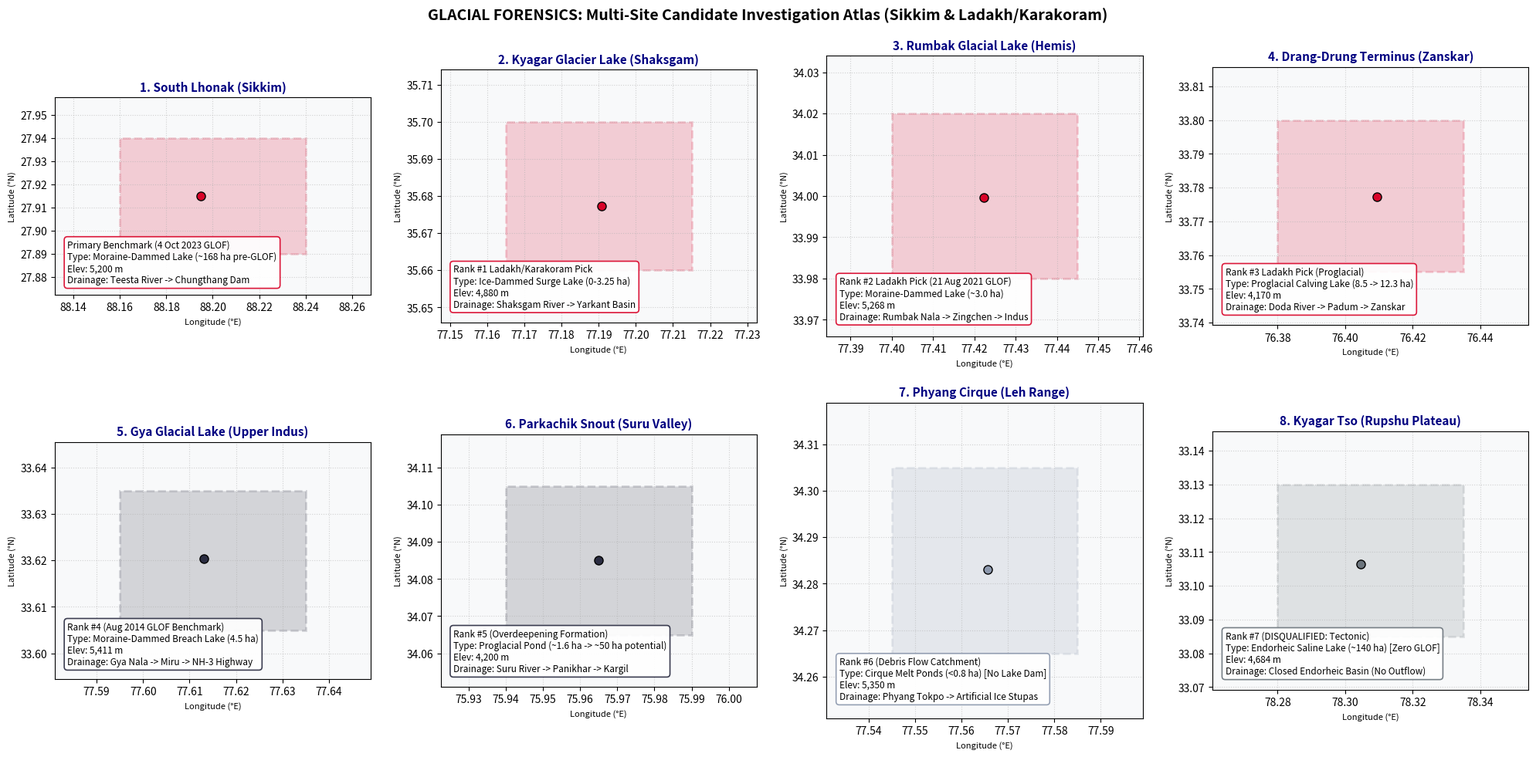

The script that saved this image: (Note: this script raises an exception after producing the figure.)
import matplotlib
matplotlib.use('Agg')
import matplotlib.pyplot as plt
import matplotlib.patches as patches

# 8 Sites Grid Preview
fig, axs = plt.subplots(2, 4, figsize=(20, 10), dpi=300)

sites_preview = [
    {
        "name": "1. South Lhonak (Sikkim)",
        "id": "Primary Benchmark (4 Oct 2023 GLOF)",
        "bbox": [88.16, 27.89, 88.24, 27.94],
        "center": [88.195, 27.915],
        "type": "Moraine-Dammed Lake (~168 ha pre-GLOF)",
        "elev": "5,200 m",
        "downstream": "Teesta River -> Chungthang Dam",
        "color": "#D90429"
    },
    {
        "name": "2. Kyagar Glacier Lake (Shaksgam)",
        "id": "Rank #1 Ladakh/Karakoram Pick",
        "bbox": [77.165, 35.660, 77.215, 35.700],
        "center": [77.1908, 35.6774],
        "type": "Ice-Dammed Surge Lake (0-3.25 ha)",
        "elev": "4,880 m",
        "downstream": "Shaksgam River -> Yarkant Basin",
        "color": "#D90429"
    },
    {
        "name": "3. Rumbak Glacial Lake (Hemis)",
        "id": "Rank #2 Ladakh Pick (21 Aug 2021 GLOF)",
        "bbox": [77.400, 33.980, 77.445, 34.020],
        "center": [77.4223, 33.9997],
        "type": "Moraine-Dammed Lake (~3.0 ha)",
        "elev": "5,268 m",
        "downstream": "Rumbak Nala -> Zingchen -> Indus",
        "color": "#D90429"
    },
    {
        "name": "4. Drang-Drung Terminus (Zanskar)",
        "id": "Rank #3 Ladakh Pick (Proglacial)",
        "bbox": [76.380, 33.755, 76.435, 33.800],
        "center": [76.4094, 33.7772],
        "type": "Proglacial Calving Lake (8.5 -> 12.3 ha)",
        "elev": "4,170 m",
        "downstream": "Doda River -> Padum -> Zanskar",
        "color": "#D90429"
    },
    {
        "name": "5. Gya Glacial Lake (Upper Indus)",
        "id": "Rank #4 (Aug 2014 GLOF Benchmark)",
        "bbox": [77.595, 33.605, 77.635, 33.635],
        "center": [77.6131, 33.6204],
        "type": "Moraine-Dammed Breach Lake (4.5 ha)",
        "elev": "5,411 m",
        "downstream": "Gya Nala -> Miru -> NH-3 Highway",
        "color": "#2B2D42"
    },
    {
        "name": "6. Parkachik Snout (Suru Valley)",
        "id": "Rank #5 (Overdeepening Formation)",
        "bbox": [75.940, 34.065, 75.990, 34.105],
        "center": [75.9650, 34.0850],
        "type": "Proglacial Pond (~1.6 ha -> ~50 ha potential)",
        "elev": "4,200 m",
        "downstream": "Suru River -> Panikhar -> Kargil",
        "color": "#2B2D42"
    },
    {
        "name": "7. Phyang Cirque (Leh Range)",
        "id": "Rank #6 (Debris Flow Catchment)",
        "bbox": [77.545, 34.265, 77.585, 34.305],
        "center": [77.5657, 34.2831],
        "type": "Cirque Melt Ponds (<0.8 ha) [No Lake Dam]",
        "elev": "5,350 m",
        "downstream": "Phyang Tokpo -> Artificial Ice Stupas",
        "color": "#8D99AE"
    },
    {
        "name": "8. Kyagar Tso (Rupshu Plateau)",
        "id": "Rank #7 (DISQUALIFIED: Tectonic)",
        "bbox": [78.280, 33.085, 78.335, 33.130],
        "center": [78.3045, 33.1064],
        "type": "Endorheic Saline Lake (~140 ha) [Zero GLOF]",
        "elev": "4,684 m",
        "downstream": "Closed Endorheic Basin (No Outflow)",
        "color": "#6C757D"
    }
]

for idx, (ax, s) in enumerate(zip(axs.flat, sites_preview)):
    b = s['bbox']
    pad_lon = (b[2] - b[0]) * 0.35
    pad_lat = (b[3] - b[1]) * 0.35
    
    ax.set_xlim(b[0] - pad_lon, b[2] + pad_lon)
    ax.set_ylim(b[1] - pad_lat, b[3] + pad_lat)
    ax.set_aspect('equal')
    ax.set_facecolor('#F8F9FA')
    
    # Draw Search Bounding Box
    rect = patches.Rectangle(
        (b[0], b[1]), b[2] - b[0], b[3] - b[1],
        linewidth=2.0, edgecolor=s['color'], facecolor=s['color'], alpha=0.18, linestyle='--'
    )
    ax.add_patch(rect)
    
    # Mark Lake / Snout Center
    ax.plot(s['center'][0], s['center'][1], 'o', color=s['color'], markersize=8, markeredgecolor='black', zorder=5)
    
    # Annotate details
    ax.set_title(s['name'], fontsize=11, fontweight='bold', color='navy', pad=6)
    ax.annotate(
        f"{s['id']}\nType: {s['type']}\nElev: {s['elev']}\nDrainage: {s['downstream']}",
        xy=(s['center'][0], s['center'][1]),
        xytext=(0.04, 0.06),
        textcoords="axes fraction",
        fontsize=8.5,
        fontweight='medium',
        bbox=dict(boxstyle="round,pad=0.35", facecolor='white', edgecolor=s['color'], alpha=0.92, lw=1.2)
    )
    ax.set_xlabel("Longitude (°E)", fontsize=8)
    ax.set_ylabel("Latitude (°N)", fontsize=8)
    ax.ticklabel_format(useOffset=False, style='plain')
    ax.grid(True, linestyle=':', alpha=0.55)

plt.suptitle("GLACIAL FORENSICS: Multi-Site Candidate Investigation Atlas (Sikkim & Ladakh/Karakoram)", fontsize=14, fontweight='bold')
plt.tight_layout()
preview_map = "GLACIAL_FORENSICS/outputs/maps/candidate_lakes_preview_atlas.png"
plt.savefig(preview_map, dpi=300)
plt.close()
print(f"Saved preview atlas -> {preview_map}")
